Run: headless pygame with SDL's dummy video driver; simulated clock (each Clock.tick advances the game by its frame time, no real sleeping); random seed 0; keys injected as events and as key.get_pressed() state; mouse plan: one left click at the window centre at the start of phase 2, then a move to the lower-right quarter at the start of phase 3.
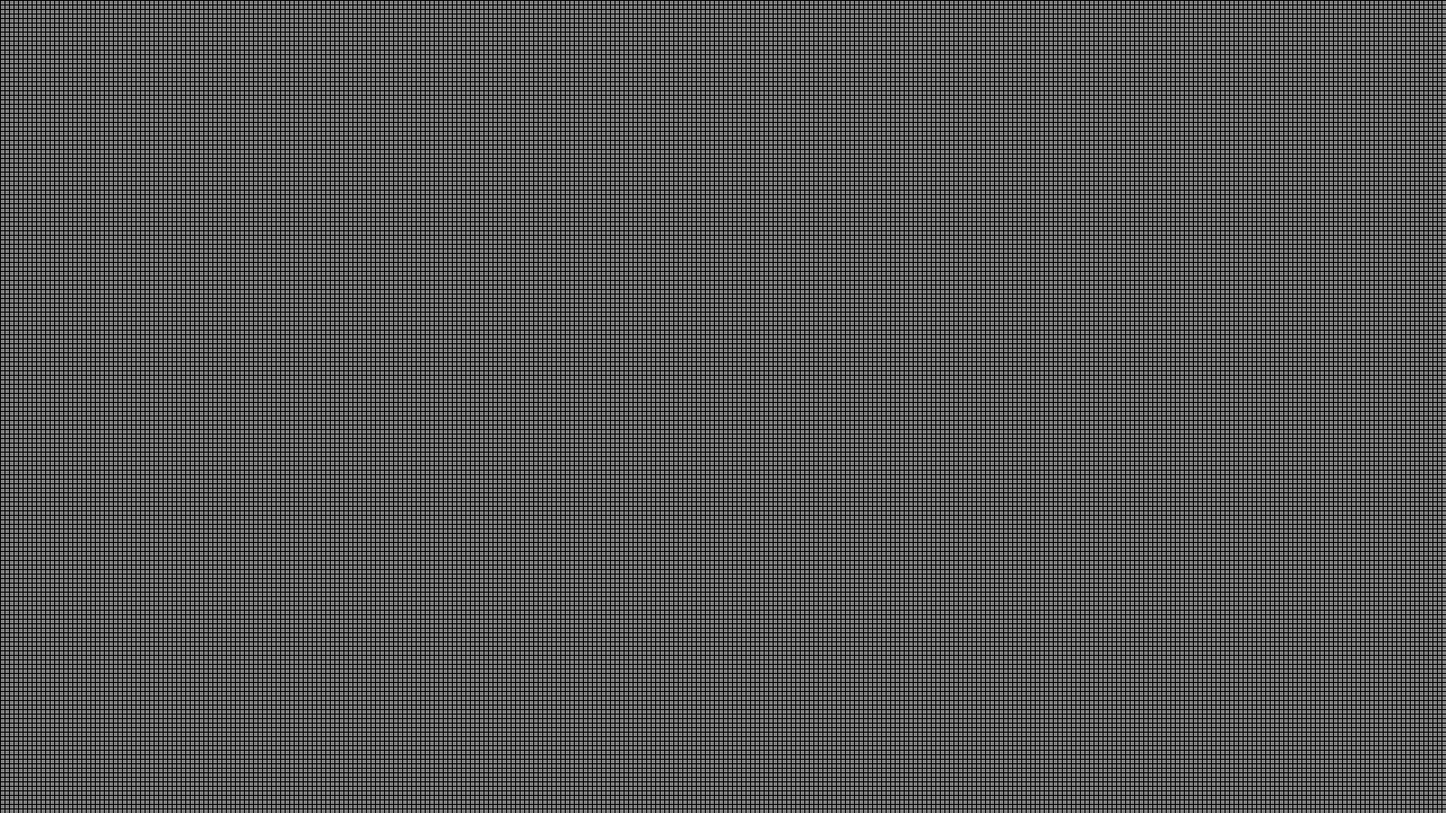
Frame 1 of 4 · flips 1–60 · no input
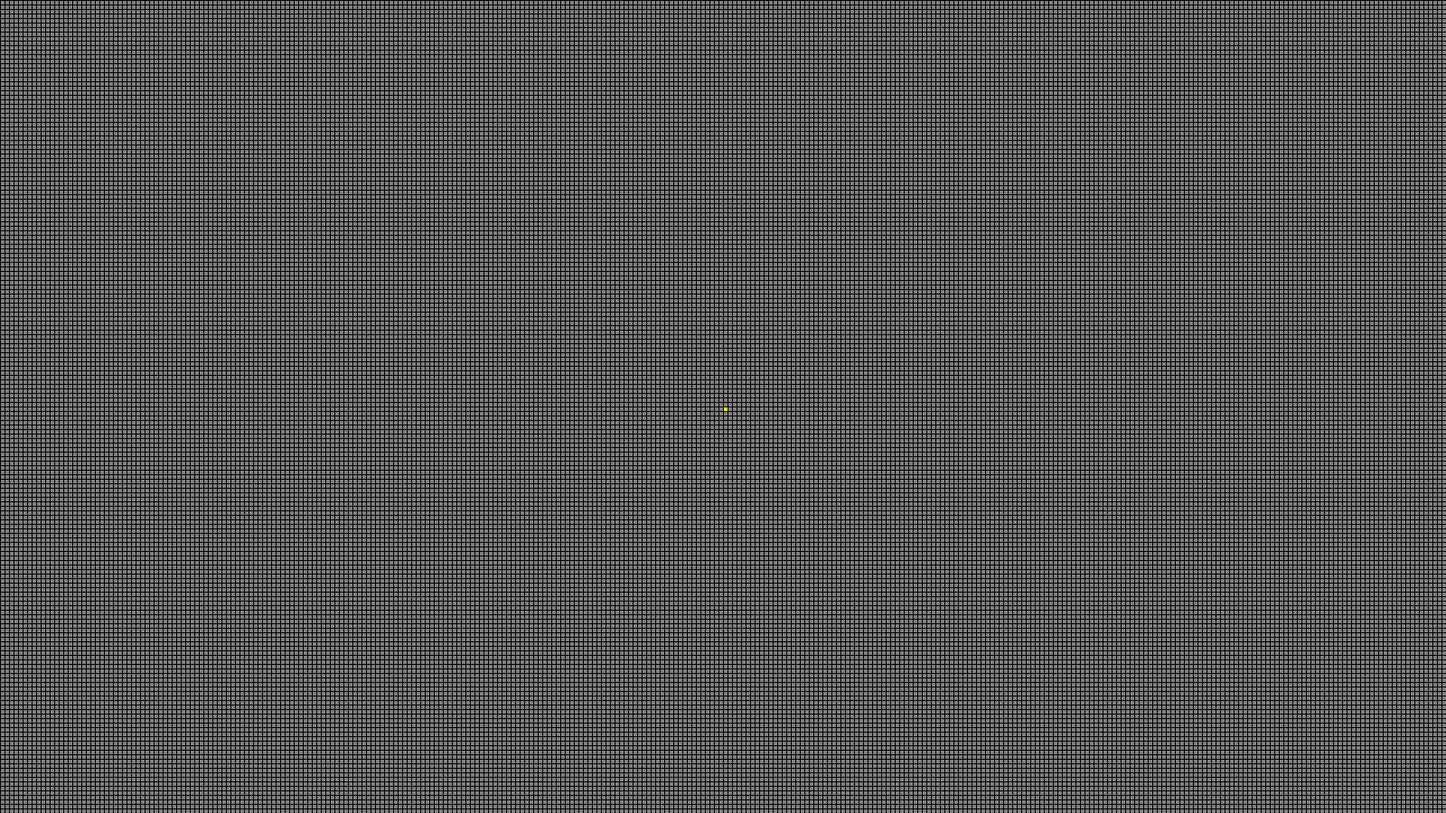
Frame 2 of 4 · flips 61–180 · clicked the window centre · tapped SPACE, RETURN · held RIGHT (→), D
Frame 3 of 4 · flips 181–300 · moved the mouse to the lower-right quarter · held DOWN (↓), S · screen unchanged from frame 2, image omitted
Frame 4 of 4 · flips 301–420 · held LEFT (←), A, UP (↑), W · screen unchanged from frame 3, image omitted

The pygame program that drew these frames:

# Rules
## 1. Underpopulation: A live cell with less than two (D if C < 2) live neighboors dies.
## 2. Overpopulation: A live cell with more than three (D if C > 3) live neighboors dies.
## 3. Survival: A live cell with two or three live neighboors remains alive (A if C == 2 || C == 3)
## 4. Reproduction: Each square adjacent to exactly three pieces gives birth to a new piece (A if C == 3)

# To import the library of pygame
import pygame
import random
import logging

# What does this exactly? Why is there a tuple of two integers inside the parentheses but I never provide anything?
pygame.init()

# This is a variable that provides a tuple of 3 zeroes, normally this would be meaningless, but as in 'pygame' we can represent colors by their numbers in ...
# ... "RGB" (Red, Green and Blue), this zeroes actually tell pygame that we have absence in all the three colors, which is the same as to saying black (the color without color).
BLACK = (0, 0, 0)

# We do the same with the color gray. It is written in uppercase because it is a global variable that is both global and constant. As 'BLACK' is the absence of all color ...
# ... and white is the presence of every color, we can safely assume that gray (the combination of 'BLACK' and white is halfway through). As the maximum value of each  ...
# ... parameter of the tuple of colors is 255 (not 256, as it is zero-indexed), half of that is about 128. 
GRAY = (128, 128, 128)

# 'YELLOW' is created by the maximum value of both red and green, but "empty" in blue. 
YELLOW = (255, 255, 0)

# These two variables are meant to represent the size of my screen. 
# It is intended that in later versions this are not constant but rather detect the size of the screen of the user that is playing. 
SCREEN_WIDTH = 1600
SCREEN_HEIGHT = 900

# As we intend to make the game as large as possible, we went with 5 pixels, as it is a good aproximate of both, a cell large enough to be seen, and small enough to allow ...
# ... the screen to include a lot of them. 
CELL_SIZE = 5

# We initialize both the total amount of 'COLUMS' and 'ROWS' simply by dividing the variables of our 'SCREEN_WIDTH' and 'SCREEN_HEIGHT' by the 'CELL_SIZE'. 
# As our cell is a square in the screen, in 'COLUMS' we are representing its length in the "x" axis, while in 'ROWS' its height in the "y" axis. 
# While we are using the "rounded-down" division to obtain an integer and not a float, it is not really necessary, as the divisor divides the dividend perfectly. 
# It is however a good practice, as the screen size might change, posibly breaking the functioning and/or style of our game. 
COLUMS = SCREEN_WIDTH // CELL_SIZE # 'COLUMS' = 1600 / 5 = 320
ROWS = SCREEN_HEIGHT // CELL_SIZE  # 'ROWS' = 900 / 5 = 180 

# 'FPS' refers to frame per seconds. This is a variable that can subject to a lot of change, so its value might be modified later. 
FPS = 60

# Here we initialize our screen to contain the tuple of our 'SCREEN_WIDTH' and 'SCREEN_HEIGHT', in the "x" and "y" axis respectively. 
screen = pygame.display.set_mode((SCREEN_WIDTH, SCREEN_HEIGHT))

# We initialize a variable 'clock', that it is an object of the class 'Clock'. Realize how our variable is written in lower case while at the right of our assigment sign ...
# ... (=) we have the first letter in uppercase (C) followed by parentheses ( () ). 
clock = pygame.time.Clock()

def draw_grid(inhabited_niches):
    # As each value 'niche' in 'inhabited_niches' is a tuple containing the position of the cell (in the respective number of columns and rows, not of pixels).
    # While the name 'niche' only describes a position, as the whole set 'inahbited_niches' only contains USED niches, we assume each 'niche' already has a living cell.
    # The name 'inhabit_niche', in singular, could have been used but I didn't liked how similar the variables looked in the name; it could have lead to confusion. 
    for niche in inhabited_niches:
        # As we will be adding the 'niche' with the coordinates of the point in the corner at top left, we need both a position for "x" and "y" coordinates. 
        # In the set 'inhabited_niches' we make sure we provide that structure of a tuple within the specified parameters by our screen; 0 <= x <= 'SCREEN_WIDTH' (1600 px) and ...
        # 0 <= y <= 'SCREEN_HEIGHT' (900 px). As our version works with a "manual" drawing of the cell, going outside the parameters isn't likely ... at least until we consider ...
        # ... that cells can move (entities known as gliders) so it is quite possible that a cell goes out of the screen, causing unnecessary computation and other unpredictable ...
        # ... problems. That verification will be done (if necessary) while adding cells to the set. 
        # On other subject, we can decompose the tuple 'niche' to store in which 'column_number' and 'row_number' any given cell is located. 
        column_number, row_number = niche
        # While in pygame we draw objects from its top-left point, to draw a rectangle we need the size of each 4 lines. That doesn't makes much sense to me, as by definition ...
        # ... a rectangle has 2 pairs of 2 lines of equal size, especifying how large is each size becomes redundant. In the documentation I found that ...
        # ... "rect (Rect) -- rectangle to draw, position and dimensions", it does make sense that 'upper_west_lines' are enough to draw the rectangle, but that would mean ...
        # ... that both "position" and "dimension" are equal to 'CELL_SIZE'. In fact, the definition of "position" and "dimension" are very vague to me, as I don't understand ...
        # ... what they actually mean. 
        upper_west_lines = (column_number * CELL_SIZE, row_number * CELL_SIZE)
        # The asterisk (*) operator serves as a way to separate each value of 'upper_west_lines' and provide it as arguments to the '.rect()' method. 
        # What I don't know is how those values are passed, intuition tells me that inside the tuple of 'rect' they are separated by commas; 'column_number * CELL_SIZE' being ...
        # ... "rectangle to draw" and 'row_number * CELL_SIZE' being position. That doesn't make sense to me either. 
        # The way it makes sense however, is 'upper_west_lines' are not actually lines, but points. That would make so we have in the tuple the arguments of ...
        # ... (position, width, height), the problem with that is that if that is true, then why we multiplied the number of the columns and rows by the 'CELL_SIZE'? ...
        # ... Because our cell is not 1px, but 5!. As we are talking with pixels, the number of the row or column lacks substance on their own, it is not until we multiply ...
        # ... them by 'CELL_SIZE' that we actually get the desired coordinate!
        pygame.draw.rect(screen, YELLOW, (*upper_west_lines, CELL_SIZE, CELL_SIZE))
    # Here 'row_index' simply refers to the "number" of the line we are drawing. As we are using the 'range()' function, 'row_index' can only be an integer that goes from ...
    # ... zero, to our total amount of 'ROWS', which is 180 (not inclusive). 
    for row_index in range(ROWS):
        # The use of this function is very telling: it draws lines. The arguments however are a little bit more complex. Enumerating them we have that:
        #   0. surface: Where will we draw those lines. In this case we use our 'screen'.
        #   1. color: Which color will those lines be. In this case we use 'BLACK'. 
        #   2. start_pos: Where will our lines start. In this case we start at 0 (which is our "origin", at the upper left corner of our screen). What I don't understand ...
        #      ... however is what is the second value in the tuple 'row_index * CELL_SIZE' means. It seems that the tuple draws the line both in the "x" and "y" coordinates ...
        #      ... which makes sense. On the left of our tuple we have the "true" beginning and end of our screen (0 to 'SCREEN_WIDTH') while on the right we have how spaced out ...
        #      ... our lines will be, having 5 pixels of difference between them; the first line will be in pixel 5, then 10, 15 ... and so on until 1600. 
        #   3. end_pos: Where will our lines end. In this case we finish at 'SCREEN_WIDTH' which is 1600. 
        pygame.draw.line(screen, BLACK, (0, row_index * CELL_SIZE), (SCREEN_WIDTH, row_index * CELL_SIZE))

    # We do exactly the same with a minor twist: we leave our "x" coordinates in a constant separation while on the "y" axis we start from zero to the 'SCREEN_HEIGHT'. 
    # Why we didn't put the entire drawing in a single 'for' loop? Because the amount of rows we have is different to the amount of columns ('COLUMS' != 'ROWS'). 
    # If we joined these in a single loop, we would be limited by the minimum of 'ROWS' and 'COLUMS'. 
    for column_index in range(COLUMS):
        pygame.draw.line(screen, BLACK, (column_index * CELL_SIZE, 0), (column_index * CELL_SIZE, SCREEN_HEIGHT))

def adjust_grid(positions):
    all_neighboors = set()
    new_positions = set()

    for position in positions:
        neighbors = get_neighboors(position)
        all_neighboors.update(neighbors)

        neighbors = list(filter( lambda x: x in positions, neighbors))

        if len(neighbors) in [2, 3]:
            new_positions.add(position)

    for position in all_neighboors:
        neighbors = get_neighboors(position)
        neighbors = list(filter( lambda x: x in positions, neighbors))

        if len(neighbors) == 3:
            new_positions.add(position)

    return new_positions

def get_neighboors(position):
    x, y = position
    neighboors = []
    for dx in [-1, 0, 1]:
        if x + dx < 0 or x + dx > SCREEN_WIDTH:
            continue

        for dy in [-1, 0, 1]:
            if y + dy < 0 or y + dy > SCREEN_HEIGHT:
                continue
            if dx == 0 and dy == 0:
                continue

            neighboors.append((x + dx, y + dy))

    return neighboors

def create_cells(number):
    return set(  [  (random.randrange(0, SCREEN_WIDTH), random.randrange(0, SCREEN_HEIGHT)) for _ in range(number)  ]  )

def main():
    executing = True
    time_passing = True
    count = 0
    update_frequency = 120

    # As we have 320 'COLUMS' and 180 'ROWS', we have about 57,600 positions in which any given cell can inhabit. Checking if each of those positions or 'inhabited_niches' ...
    # ... is occupied could be really inefficient. By making use of a set we reduce the time in which we encounter any alive cell from n (or the size of input) to ...
    # ... k, or constant time. 
    inhabited_niches = set()

    while executing:
        # As the speed of the computers might change the time of execution of our game, we use the variable 'FPS' in the method 'tick' to limit the amount of actions ...
        # ... that can be executed in a single iteration of the entire 'while' loop. 
        # In other words, we can only execute 'FPS' (60) actions in a single lap of our loop. 
        # This effectively standarizes the game regardless of the speed of any given computer. 
        # Note that this doesn't means it will always run at 'FPS' speed, it can actually go lower if the computer is really slow. 
        # This limit is therefore only an upperbound. 
        clock.tick(FPS)

        if time_passing: 
            count += 1

        if count >= update_frequency:
            count = 0
            positions = adjust_grid(inhabited_niches)

        pygame.display.set_caption("Playing" if time_passing else "Paused")

        # In pygame "events" are just actions that the user does, for example pressing a key or moving the mouse. Some of those actions will be relevant to our game while ...
        # ... others will not. For that pygame creates a "queue" which follows the "FIFO" behavior; First In, First Out.  This means that actions are processed in the order ...
        # ... they arrived before being descarded. Our variable 'event' is simply the one used to represent which of all those events is currently being "observed". 
        for event in pygame.event.get():
            if event.type == pygame.QUIT:
                # In case the event refers to the user desire to quit, we change the boolean state of our executing variable to 'False' effectively putting and end to ...
                # ... the infinite 'while' loop above. 
                executing = False
            if event.type == pygame.MOUSEBUTTONDOWN:
                x, y = pygame.mouse.get_pos()
                column_number = x // CELL_SIZE
                row_number = y // CELL_SIZE
                niche = (column_number, row_number)

                if niche in inhabited_niches:
                    inhabited_niches.remove(niche)
                else:
                    inhabited_niches.add(niche)

            if event.type == pygame.KEYDOWN:
                if event.key == pygame.K_SPACE:
                    time_passing = not time_passing

                if event.key == pygame.K_c:
                    inhabited_niches = set()
                    time_passing = False
                    count = 0

                if event.key == pygame.K_g:
                    inhabited_niches = create_cells(random.randrange(2, 10) * SCREEN_WIDTH)

        # Here we do the updating in our screen. First we fill the 'screen' with the color 'GRAY' and then we draw the lines on top of it. 
        # The order is important, if we write them in reverse, everything would be lost on the entirety of a 'GRAY' screen. 
        screen.fill(GRAY)
        draw_grid(inhabited_niches)

        # We use the method 'update()' to refresh our screen constantly. What I wander is what 'display' is; It doesn't look like a method, nor a class, nor an object. 
        # I suspect it is a public attribute of the pygame module... but what is a module in the first place? 
        pygame.display.update()

    pygame.quit()

# As python is an interpreter, it runs as "it reads". That means that if we were to import this python file into another one, it would execute it directly. 
# Why is that? I assume because when importing, python assumes you want to use the functionalities in that file, so it runs them in order to have their components ready ...
# ... and available for use. By writing the '__main__' function below, we make sure it only executes when it is run directly from the current file. 
if __name__ == "__main__":
    main()
